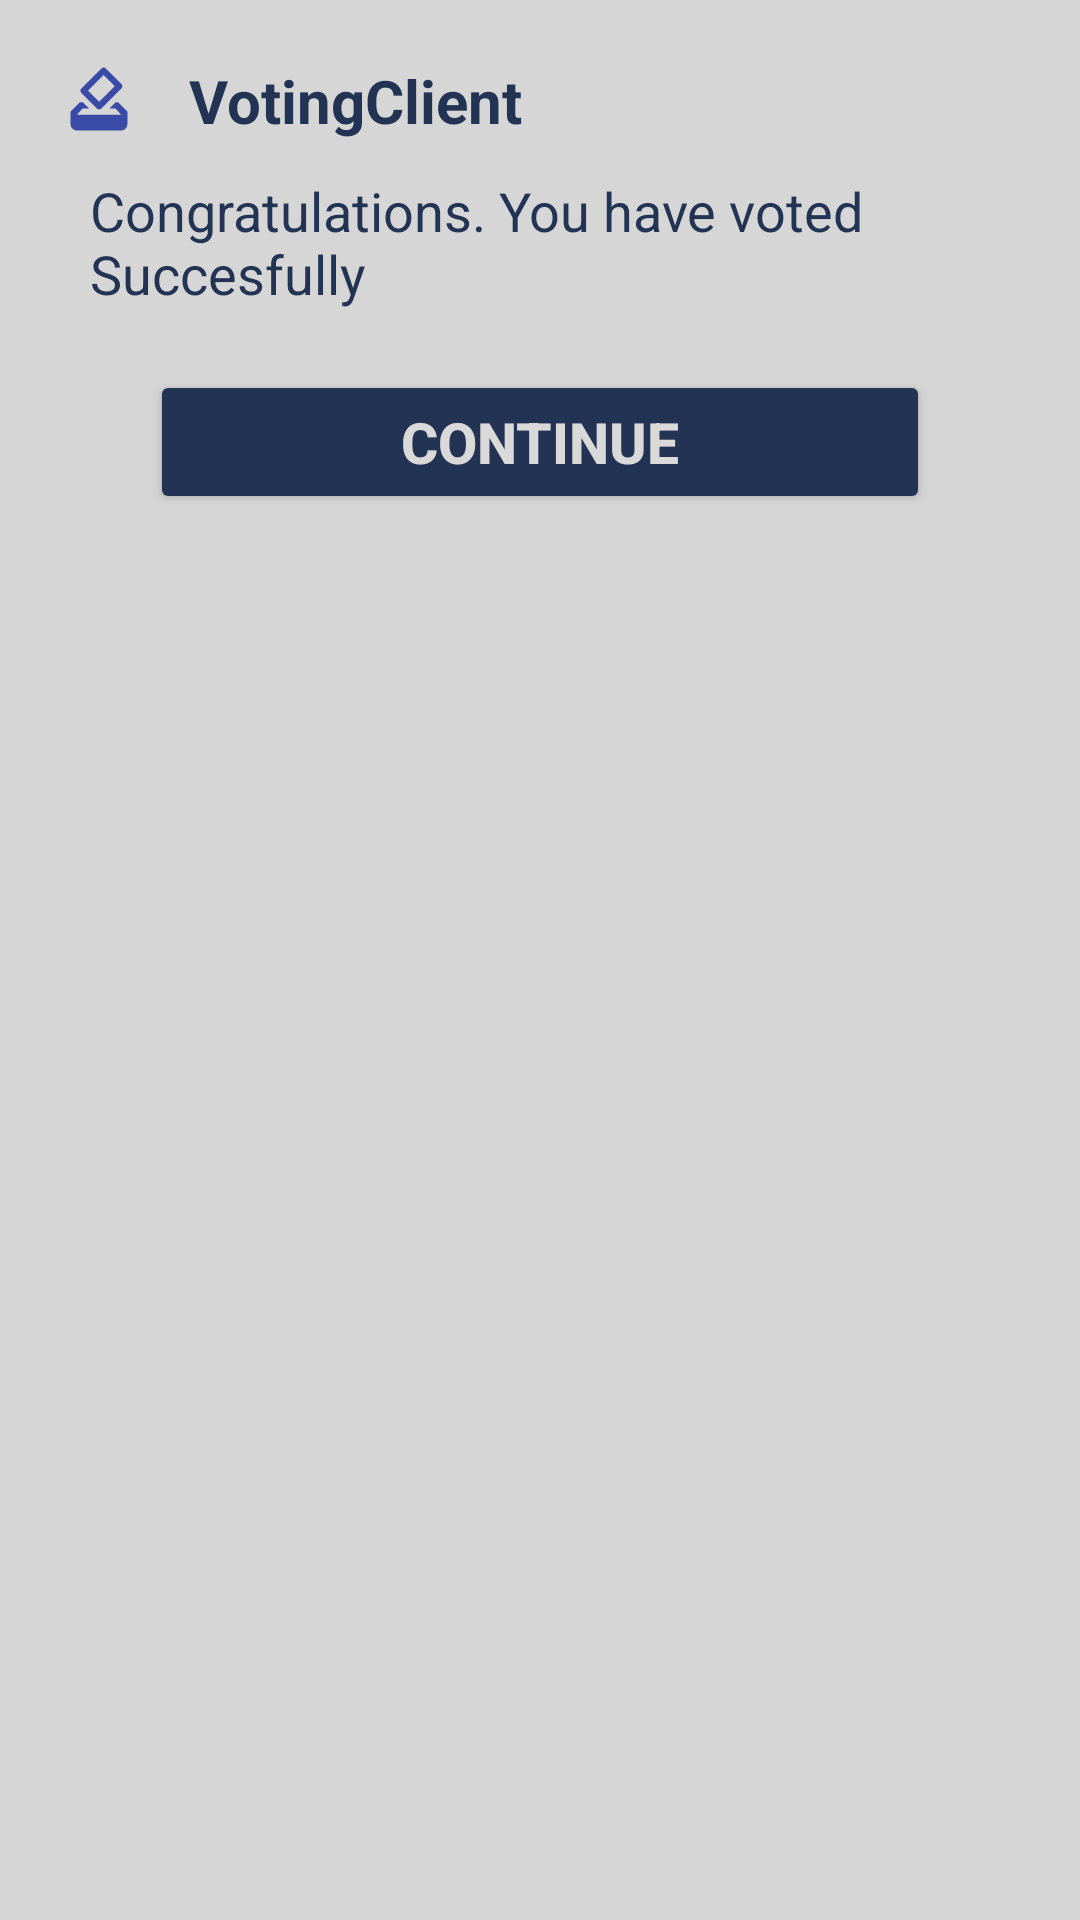

Android layout source for this screen:
<!-- AndroidManifest.xml: application theme Theme.VotingClient -->
<!-- res/layout/dialog_positive.xml -->
<?xml version="1.0" encoding="utf-8"?>
<LinearLayout xmlns:android="http://schemas.android.com/apk/res/android"
    xmlns:app="http://schemas.android.com/apk/res-auto"
    android:layout_width="match_parent"
    android:layout_height="wrap_content"
    android:background="@color/lightgreytext"
    android:orientation="vertical"
    app:circularflow_defaultRadius="40dp">
    <LinearLayout
        android:layout_width="match_parent"
        android:layout_height="wrap_content"
        android:orientation="horizontal">
        <ImageView
            android:id="@+id/imageView"
            android:layout_width="50dp"
            android:layout_height="50dp"
            android:layout_marginStart="8dp"
            android:layout_marginTop="8dp"
            app:srcCompat="@drawable/icon_foreground" />
        <TextView
            android:id="@+id/textView2"
            android:layout_width="wrap_content"
            android:layout_height="wrap_content"
            android:layout_marginStart="5dp"
            android:layout_marginTop="20dp"
            android:text="@string/app_name"
            android:textColor="#223353"
            android:textSize="20sp"
            android:textStyle="bold" />
    </LinearLayout>
    <TextView
        android:id="@+id/textView3"
        android:layout_width="match_parent"
        android:layout_height="wrap_content"
        android:layout_marginStart="30dp"
        android:layout_marginEnd="30dp"
        android:text="Congratulations. You have voted Succesfully"
        android:textColor="#223353"
        android:textSize="18sp" />
    <Button
        android:id="@+id/btnDialog"
        android:layout_width="match_parent"
        android:layout_height="wrap_content"
        android:layout_marginStart="50dp"
        android:layout_marginTop="20dp"
        android:layout_marginEnd="50dp"
        android:layout_marginBottom="10dp"
        android:backgroundTint="#223353"
        android:paddingTop="10dp"
        android:paddingBottom="10dp"
        android:text="Continue"
        android:textColor="#d9d9d9"
        android:textSize="19sp"
        android:textStyle="bold"
        app:cornerRadius="30dp" />
</LinearLayout>
<!-- resources referenced by this layout -->
<resources>
  <color name="lightgreytext">#d6d6d6</color>
  <!-- drawable icon_foreground (drawable) -->
  <?xml version="1.0" encoding="utf-8"?>
  <vector xmlns:android="http://schemas.android.com/apk/res/android" android:tint="#3a4ba7" android:height="108dp" android:width="108dp" android:viewportWidth="24" android:viewportHeight="24">
      <group android:scaleX="0.5046" android:scaleY="0.5046" android:translateX="5.9448" android:translateY="5.9448">
          <path
              android:fillColor="@color/blue"
              android:pathData="M18,13h-0.68l-2,2h1.91L19,17L5,17l1.78,-2h2.05l-2,-2L6,13l-3,3v4c0,1.1 0.89,2 1.99,2L19,22c1.1,0 2,-0.89 2,-2v-4l-3,-3zM17,7.95l-4.95,4.95 -3.54,-3.54 4.95,-4.95L17,7.95zM12.76,2.29L6.39,8.66c-0.39,0.39 -0.39,1.02 0,1.41l4.95,4.95c0.39,0.39 1.02,0.39 1.41,0l6.36,-6.36c0.39,-0.39 0.39,-1.02 0,-1.41L14.16,2.3c-0.38,-0.4 -1.01,-0.4 -1.4,-0.01z" />
      </group>
  </vector>
  <string name="app_name">VotingClient</string>
  <style name="Theme.VotingClient" parent="Base.Theme.VotingClient" />
  <color name="blue">#3F51B5</color>
  <style name="Base.Theme.VotingClient" parent="Theme.Material3.DayNight.NoActionBar">
          
          
      </style>
</resources>
